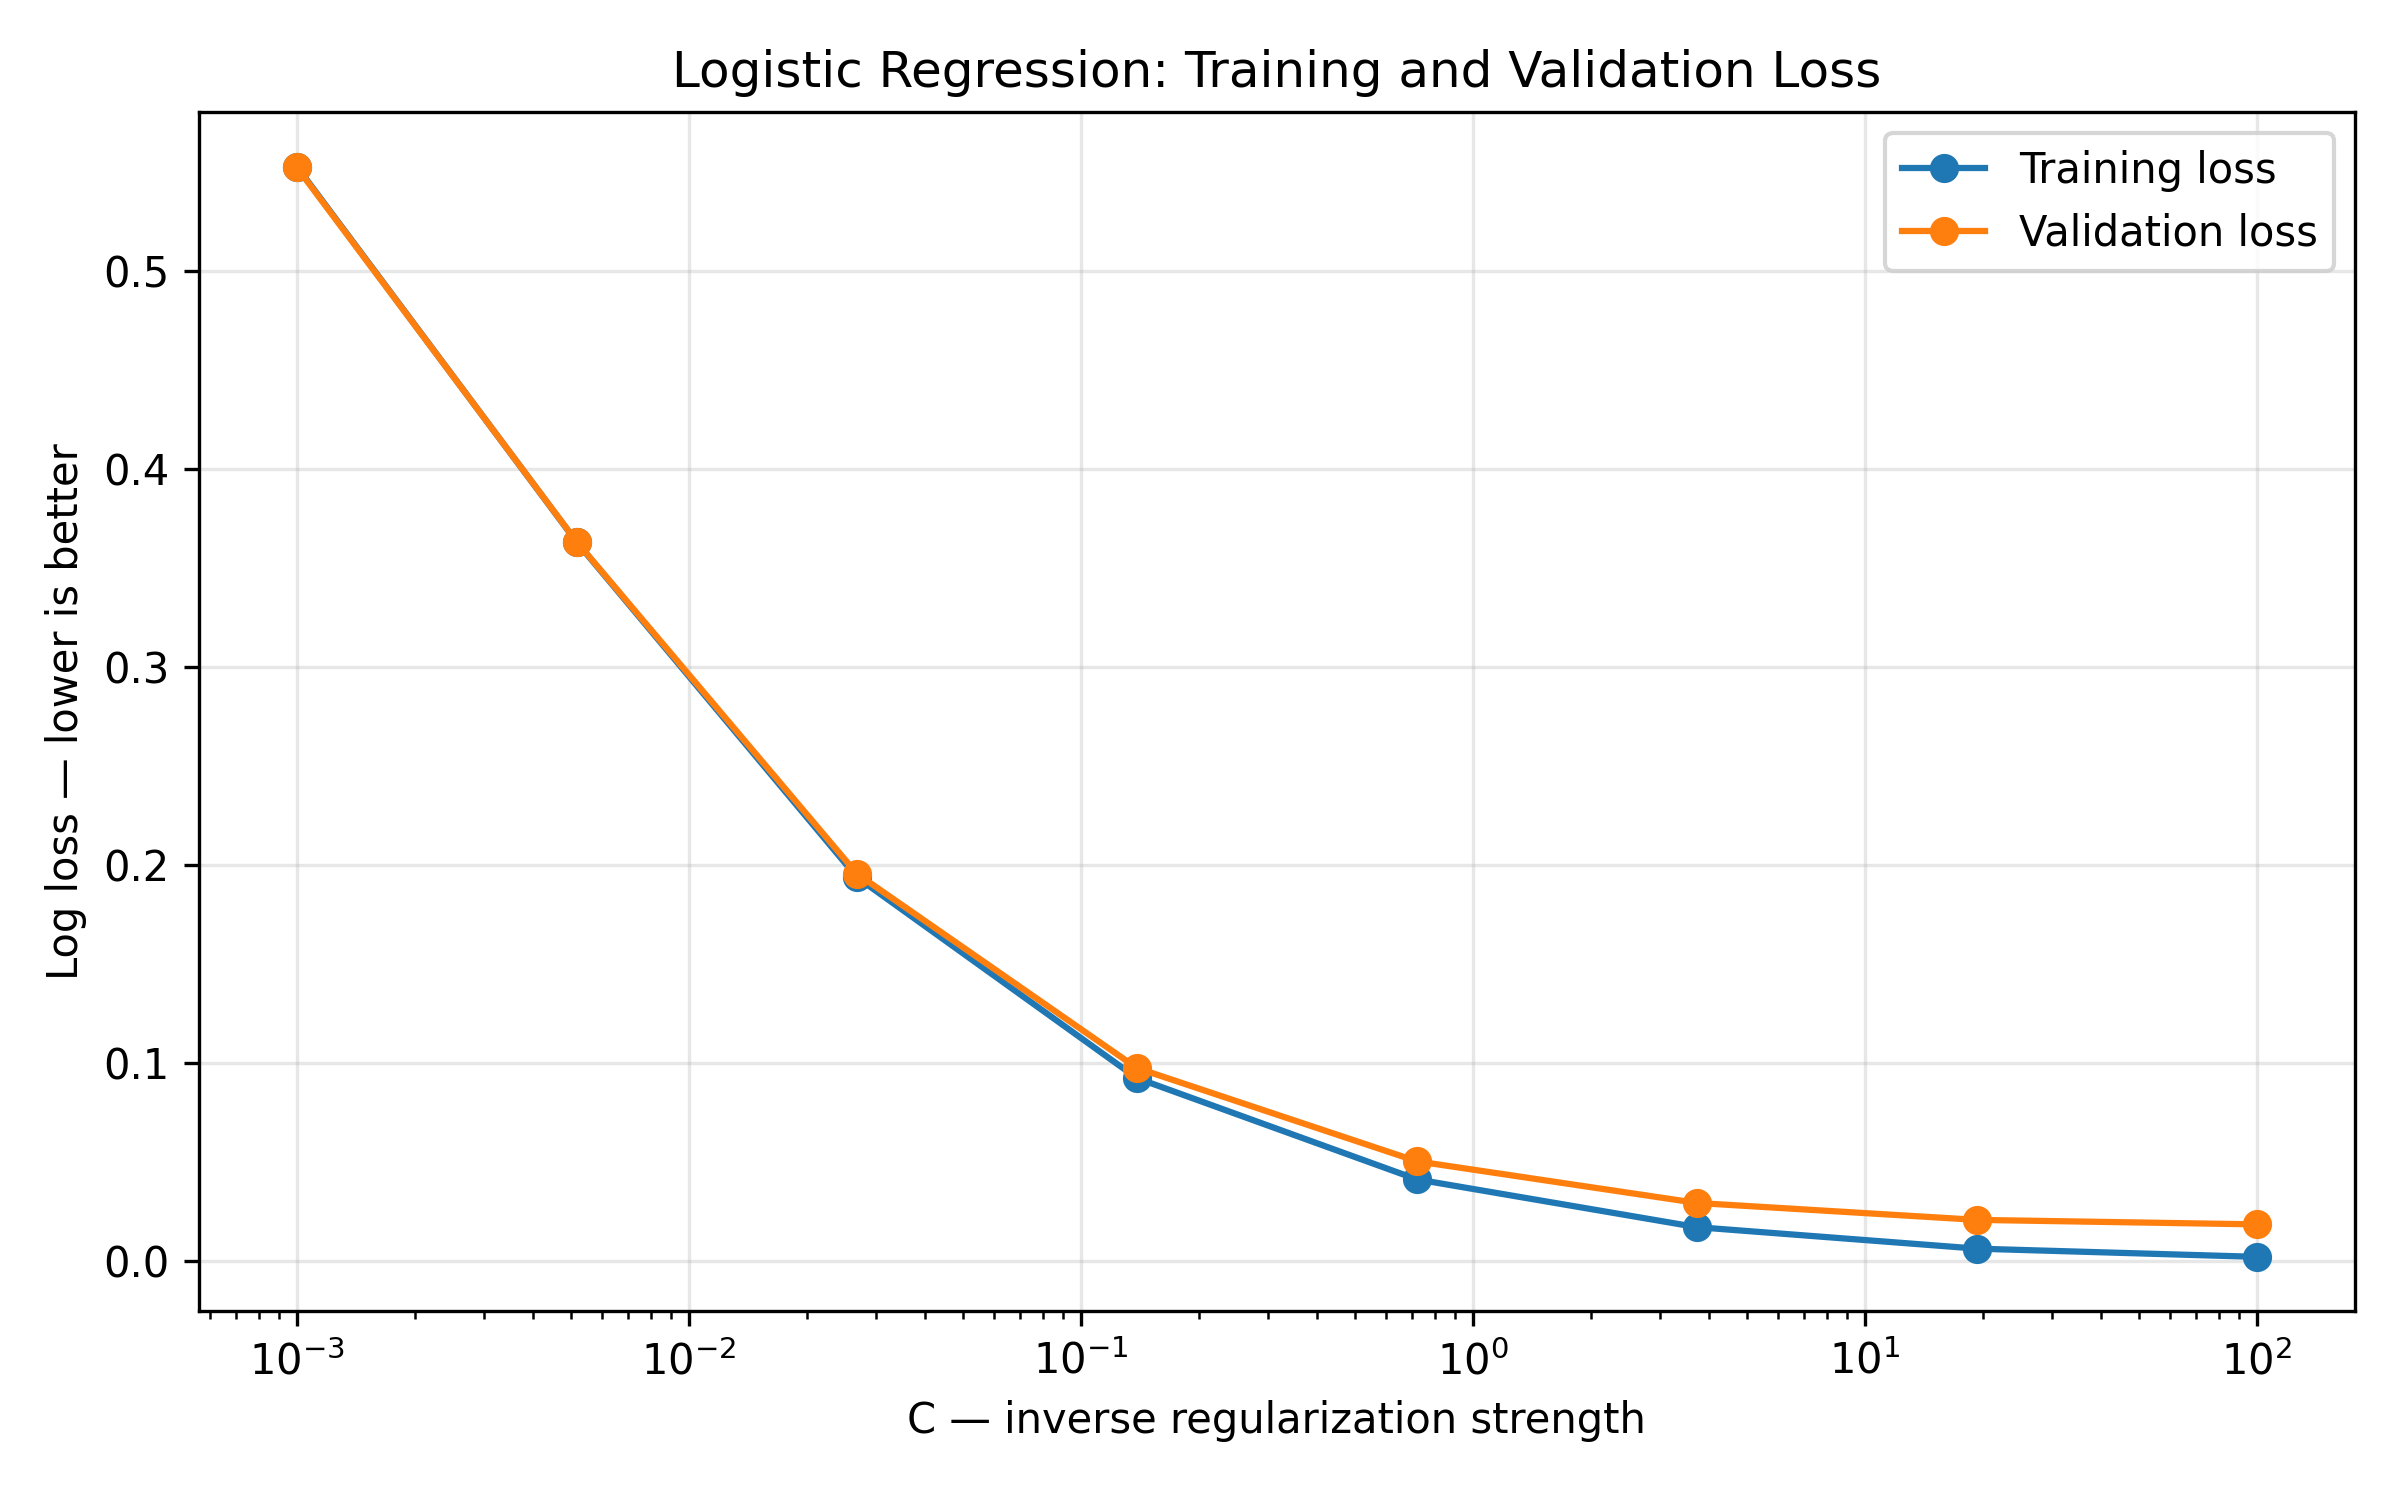

Source data for this figure (header and first rows):
C, Training log loss, Validation log loss
0.001, 0.5529, 0.5525
0.005179, 0.363, 0.3632
0.02683, 0.1939, 0.1956
0.1389, 0.09236, 0.09749
0.7197, 0.0412, 0.05034
3.728, 0.01706, 0.02929
19.31, 0.006208, 0.02075
100.0, 0.002066, 0.01847
